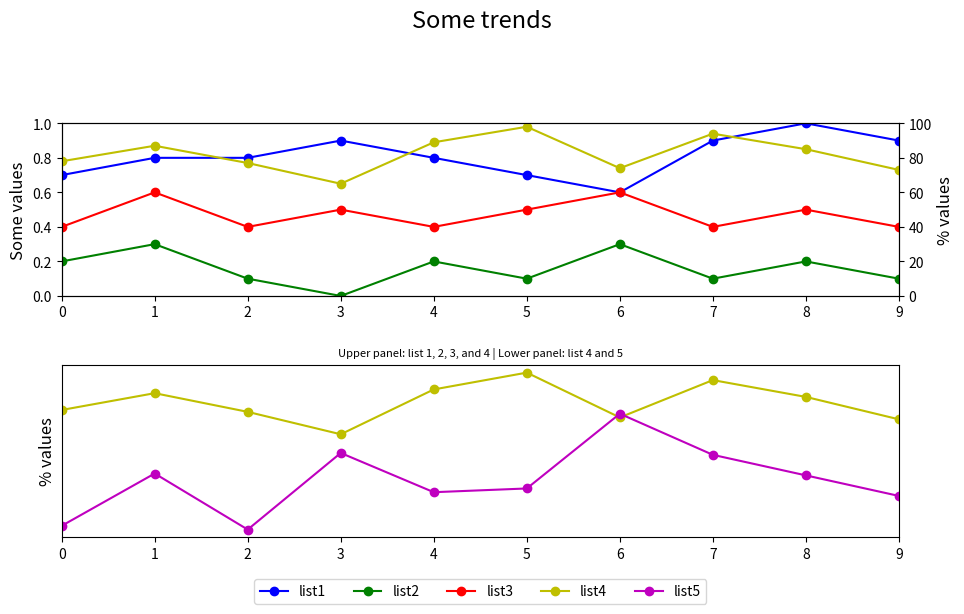

The matplotlib source for this figure:

import matplotlib.pyplot as plt

event_index = ['event 1', 'event 2', 'event 3', 'event 4', 'event 5', 'event 6', 'event 7', 'event 8', 'event 9', 'event 10']
list1 = [0.7, 0.8, 0.8, 0.9, 0.8, 0.7, 0.6, 0.9, 1.0, 0.9]
list2 = [0.2, 0.3, 0.1, 0.0, 0.2, 0.1, 0.3, 0.1, 0.2, 0.1]
list3 = [0.4, 0.6, 0.4, 0.5, 0.4, 0.5, 0.6, 0.4, 0.5, 0.4]
list4 = [78, 87, 77, 65, 89, 98, 74, 94, 85, 73]
list5 = [16, 44, 14, 55, 34, 36, 76, 54, 43, 32]

fig = plt.figure(figsize=(10, 6))  # Set figure size
ax1 = fig.add_subplot(211)  # First subplot
ax2 = ax1.twinx()  # Twin y-axis for subplot 1
ax3 = fig.add_subplot(212)  # Second subplot

# Plotting for the first subplot
line1 = ax1.plot(list1, 'bo-', label='list1')
line2 = ax1.plot(list2, 'go-', label='list2')
line3 = ax1.plot(list3, 'ro-', label='list3')
line4 = ax2.plot(list4, 'yo-', label='list4')

ax1.set_ylim(0, 1)
ax1.set_xlim(0, len(event_index) - 1)  # Include all x values
ax1.set_ylabel('Some values', fontsize=12)
ax2.set_ylabel('% values', fontsize=12)
ax2.set_ylim(0, 100)

# Plotting for the second subplot
ax3.set_xlim(0, len(event_index) - 1)
ax3.set_ylabel('% values', fontsize=12)
ax3.plot(list4, 'yo-', label='list4')
line5 = ax3.plot(list5, 'mo-', label='list5')

# Legends and labels
lines = line1 + line2 + line3 + line4 + line5
labels = [l.get_label() for l in lines]
ax3.legend(lines, labels, loc='upper center', bbox_to_anchor=(0.5, -0.2), ncol=5)  # Centered below x-labels

# Titles
plt.suptitle('Some trends', y=1.05, fontsize=17)  # Adjust y-position for title
plt.title('Upper panel: list 1, 2, 3, and 4 | Lower panel: list 4 and 5', fontsize=8)

# Remove y-ticks from the second subplot
ax3.yaxis.set_ticks([])

# Layout adjustments
fig.tight_layout(pad=2.0)  # Add padding
plt.show()
